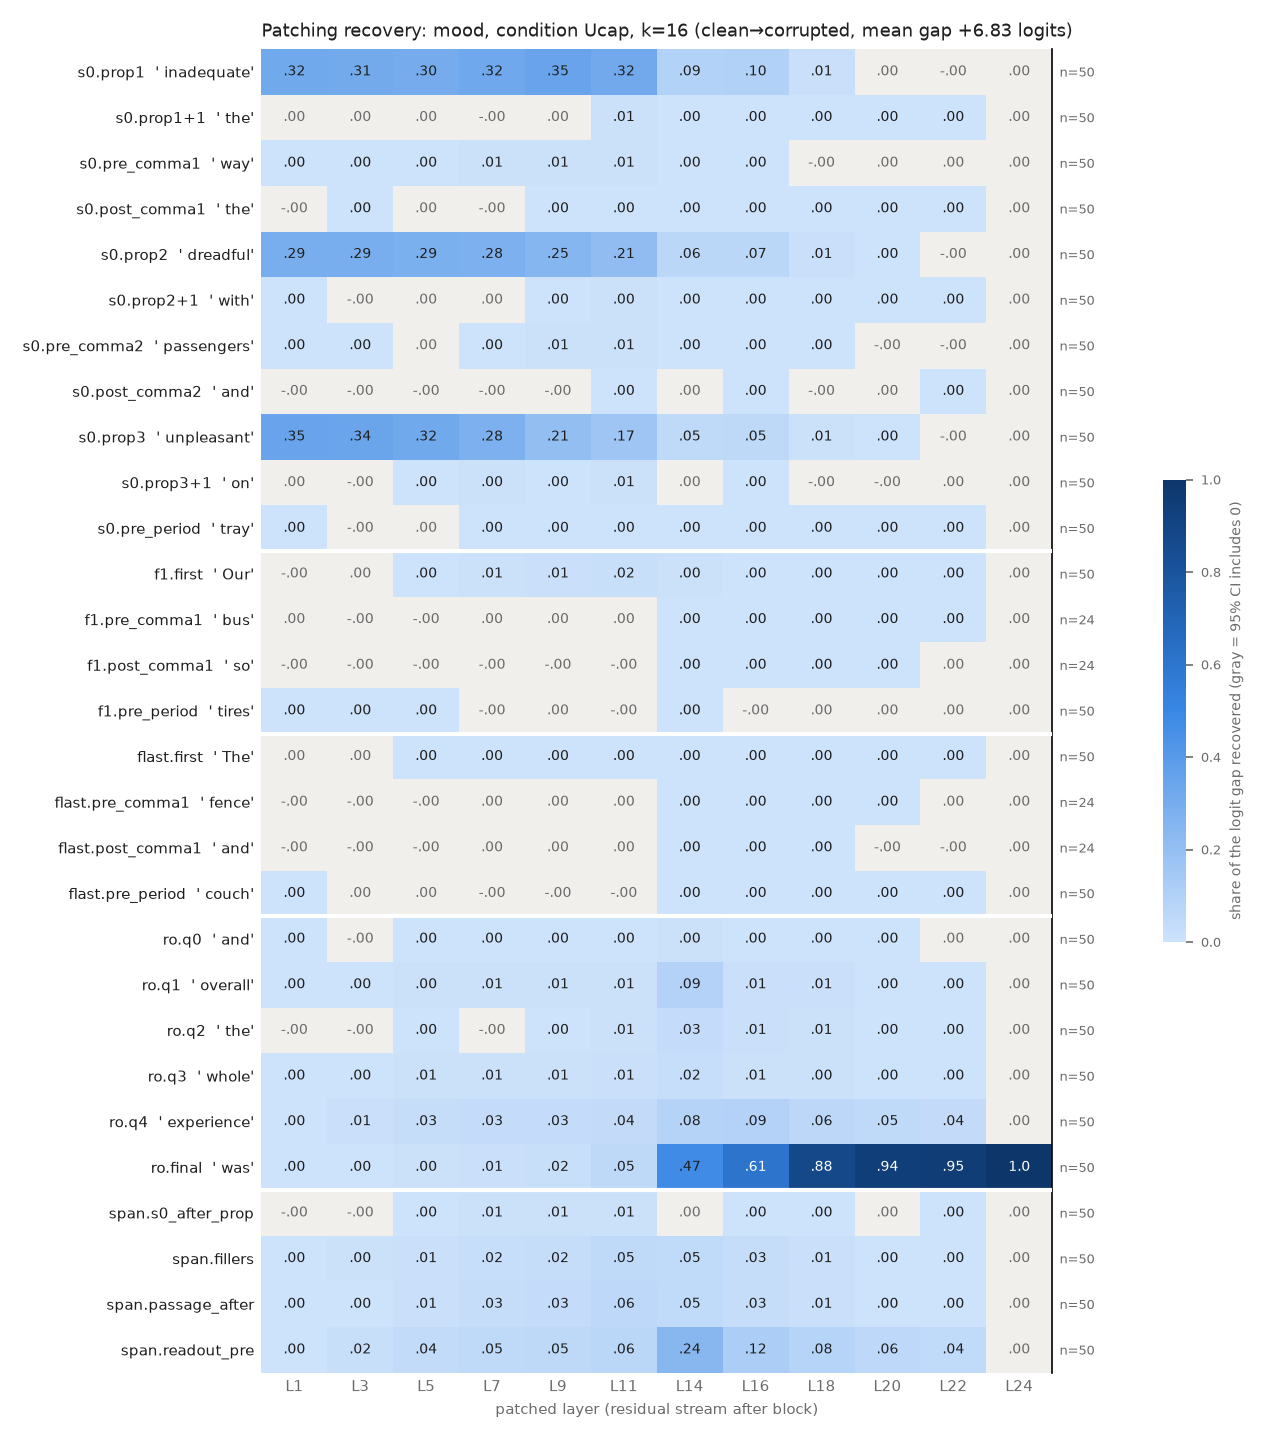

Source data for this figure (header and first rows):
row, example, layer, recovery, ci_lo, ci_hi, n_pairs
s0.prop1, inadequate, 1, 0.3228, 0.2939, 0.3518, 50
s0.prop1, inadequate, 3, 0.3144, 0.285, 0.3444, 50
s0.prop1, inadequate, 5, 0.3013, 0.2704, 0.3313, 50
s0.prop1, inadequate, 7, 0.3246, 0.2949, 0.354, 50
s0.prop1, inadequate, 9, 0.3506, 0.3203, 0.381, 50
s0.prop1, inadequate, 11, 0.3197, 0.2919, 0.3469, 50
s0.prop1, inadequate, 14, 0.0904, 0.07884, 0.1019, 50
s0.prop1, inadequate, 16, 0.0954, 0.08313, 0.1081, 50
s0.prop1, inadequate, 18, 0.01072, 0.008203, 0.01341, 50
s0.prop1, inadequate, 20, 2.8818036079226616e-05, -0.0001942, 0.0002481, 50
s0.prop1, inadequate, 22, -0.0001322, -0.0001688, -9.744896709211995e-05, 50
s0.prop1, inadequate, 24, 3.271161092964029e-06, -5.9093120524718825e-06, 1.2094125450612881e-05, 50
s0.prop1+1, the, 1, 0.0003005, -0.0001573, 0.000801, 50
s0.prop1+1, the, 3, 0.0004588, -0.0004913, 0.001443, 50
s0.prop1+1, the, 5, 0.0003006, -0.00145, 0.002012, 50
s0.prop1+1, the, 7, -0.002623, -0.004794, -0.0004122, 50
s0.prop1+1, the, 9, 0.0007724, -0.000676, 0.002266, 50
s0.prop1+1, the, 11, 0.007167, 0.005987, 0.008402, 50
s0.prop1+1, the, 14, 0.00104, 0.0005637, 0.001552, 50
s0.prop1+1, the, 16, 0.001153, 0.0008735, 0.001442, 50
s0.prop1+1, the, 18, 0.0002624, 0.0001458, 0.0003963, 50
s0.prop1+1, the, 20, 6.45579830036331e-05, 1.359596258080832e-05, 0.0001181, 50
s0.prop1+1, the, 22, 2.34842571981223e-05, 1.0428671907282635e-06, 4.553709201100808e-05, 50
s0.prop1+1, the, 24, 3.271161092964029e-06, -6.485380759325277e-06, 1.2707337517713763e-05, 50
s0.pre_comma1, way, 1, 0.00128, 0.000742, 0.001914, 50
s0.pre_comma1, way, 3, 0.002065, 0.001133, 0.003087, 50
s0.pre_comma1, way, 5, 0.002417, 0.00126, 0.003735, 50
s0.pre_comma1, way, 7, 0.005066, 0.002935, 0.007385, 50
s0.pre_comma1, way, 9, 0.005416, 0.003616, 0.007243, 50
s0.pre_comma1, way, 11, 0.007725, 0.00561, 0.009882, 50
s0.pre_comma1, way, 14, 0.001814, 0.001377, 0.002313, 50
s0.pre_comma1, way, 16, 0.002083, 0.001576, 0.002666, 50
s0.pre_comma1, way, 18, -3.508404004996403e-05, -0.000183, 9.92135959786022e-05, 50
s0.pre_comma1, way, 20, 1.7042414363172664e-05, -3.333741756566758e-05, 7.365953304914833e-05, 50
s0.pre_comma1, way, 22, 1.0089801494082733e-05, -7.301500895860724e-06, 2.8315224016305606e-05, 50
s0.pre_comma1, way, 24, 3.271161092964029e-06, -6.3795455331969855e-06, 1.2277668587537028e-05, 50
s0.post_comma1, the, 1, -0.0001365, -0.0002382, -3.653269898118184e-05, 50
s0.post_comma1, the, 3, 0.0002095, 2.077926457445844e-05, 0.0004132, 50
s0.post_comma1, the, 5, 0.0004122, -0.0001977, 0.00105, 50
s0.post_comma1, the, 7, -0.002481, -0.003453, -0.001454, 50
s0.post_comma1, the, 9, 0.001906, 0.001174, 0.00265, 50
s0.post_comma1, the, 11, 0.002927, 0.001879, 0.004036, 50
s0.post_comma1, the, 14, 0.003225, 0.002634, 0.003817, 50
s0.post_comma1, the, 16, 0.0009613, 0.0007245, 0.001228, 50
s0.post_comma1, the, 18, 0.0008186, 0.0006713, 0.0009828, 50
s0.post_comma1, the, 20, 0.0004287, 0.0002951, 0.000579, 50
s0.post_comma1, the, 22, 0.0003356, 0.0002022, 0.000485, 50
s0.post_comma1, the, 24, 3.271161092964029e-06, -6.174873887602925e-06, 1.2571881042300365e-05, 50
s0.prop2, dreadful, 1, 0.2935, 0.2631, 0.3227, 50
s0.prop2, dreadful, 3, 0.2921, 0.2609, 0.3226, 50
s0.prop2, dreadful, 5, 0.285, 0.2541, 0.3147, 50
s0.prop2, dreadful, 7, 0.2775, 0.248, 0.3058, 50
s0.prop2, dreadful, 9, 0.2498, 0.2221, 0.2777, 50
s0.prop2, dreadful, 11, 0.2137, 0.188, 0.2388, 50
s0.prop2, dreadful, 14, 0.06486, 0.05437, 0.0758, 50
s0.prop2, dreadful, 16, 0.06523, 0.05438, 0.07603, 50
s0.prop2, dreadful, 18, 0.008905, 0.006944, 0.01098, 50
s0.prop2, dreadful, 20, 0.0002612, 0.0001173, 0.0003935, 50
s0.prop2, dreadful, 22, -1.5638494542557555e-05, -3.575083078906336e-05, 3.867059092429839e-06, 50
s0.prop2, dreadful, 24, 3.271161092964029e-06, -5.755359696801854e-06, 1.2736373869813903e-05, 50
... 288 more rows
